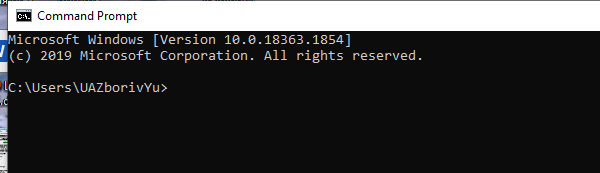
Task: The solution is automating data gathering of Google Trends data for popular RPA Vendors.
Workflow: CloseAllApplications

Step 1: Open Application 'cmd.exe  Command Prompt' on the element (cmd.exe)

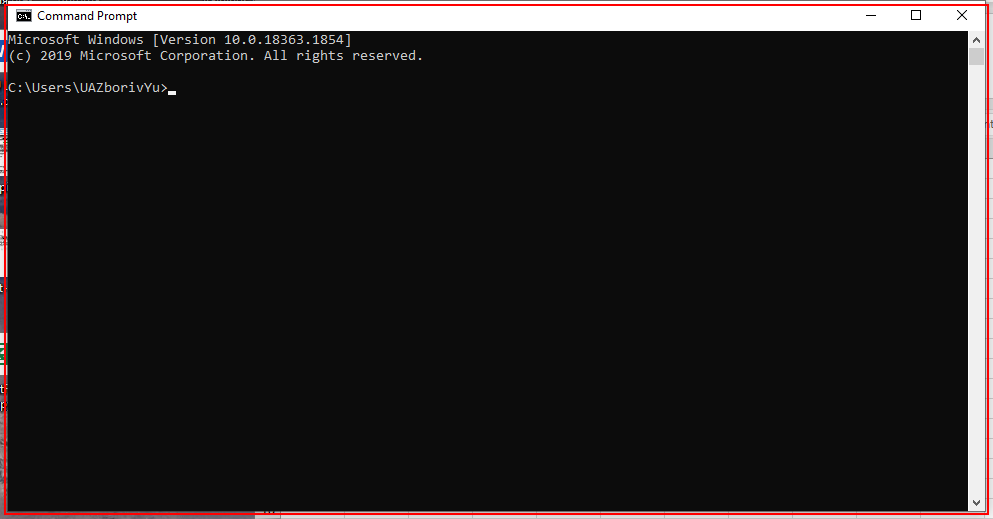
Step 2: type "["taskkill /F /IM " + item.ToString + ".exe[k(enter)]"]" into 'cmd.exe  Command Prompt'